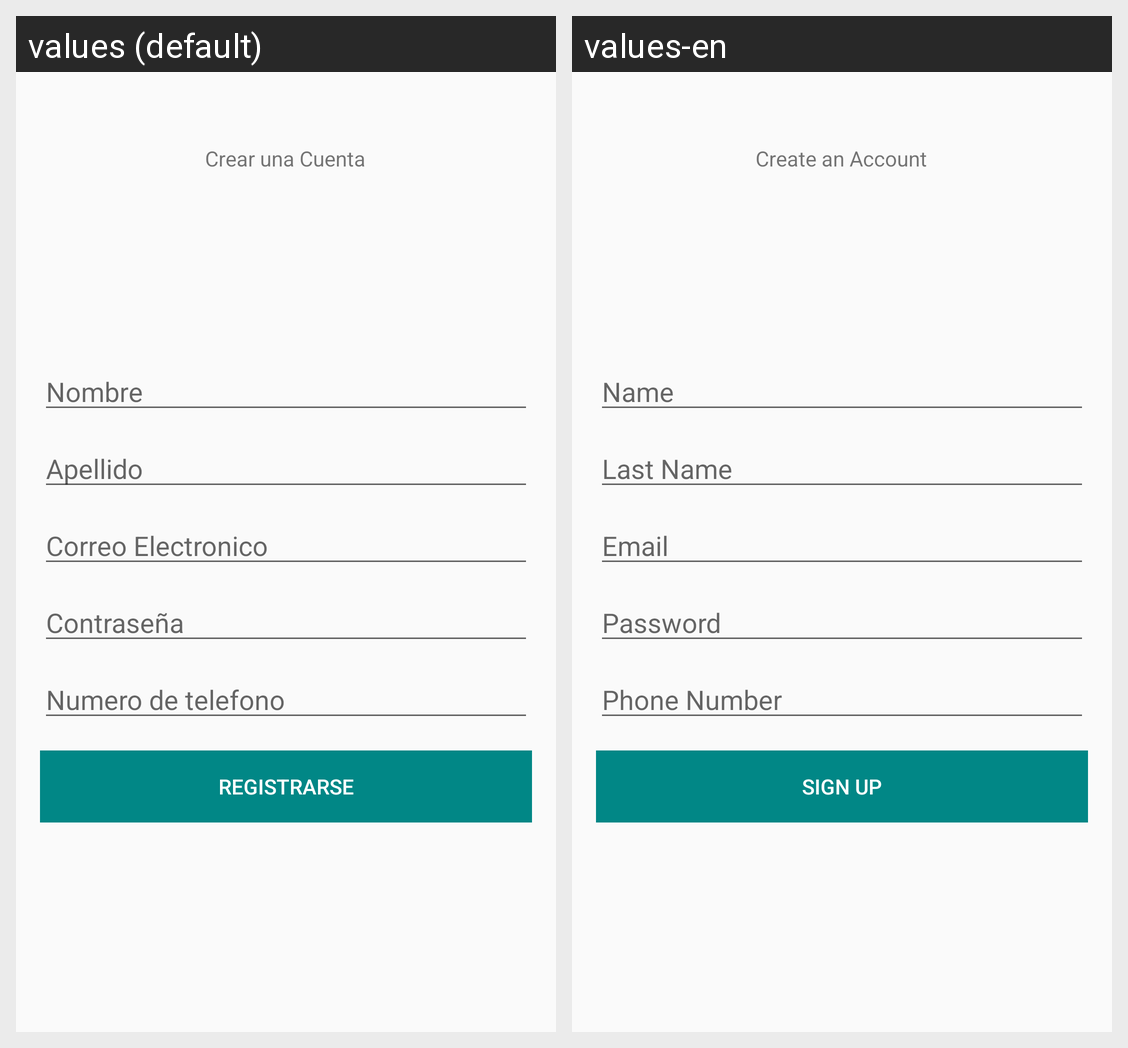

This grid shows one Android layout under two languages. Give, for every string resource on the screen, its name, the default text and each shown locale's text.
Android screen res/layout/activity_registrar.xml rendered under 2 locales, left to right: values (default), values-en. Device: Nexus 5 (rendered at 1080×1920; each locale shown at half size, 540×960, under a caption strip naming it); theme Theme.ProyectoHoteleria.
Strings drawn on this screen, with the default value and each locale's value (text and hints the layout hard-codes, and strings that could not be matched under every locale, appear in the picture but are not listed):

CreateAnAcount
  values: Crear una Cuenta
  values-en: Create an Account

Name
  values: Nombre
  values-en: Name

LastName
  values: Apellido
  values-en: Last Name

Email
  values: Correo Electronico
  values-en: Email

password
  values: Contraseña
  values-en: Password

PhoneNumber
  values: Numero de telefono
  values-en: Phone Number

signUp
  values: Registrarse
  values-en: Sign Up
